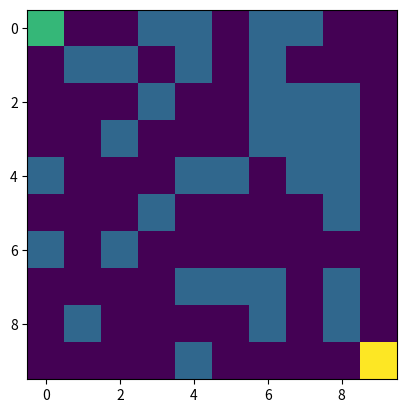

Write the Python code that produced this figure.
import numpy as np
import matplotlib.pyplot as plt
from random import *

def main():
    maze = generate_maze(10, 0.3)
    plt.imshow(maze)
    plt.show()

def generate_maze(dimension, density):
    maze = np.zeros((dimension, dimension), int)
    maze[0][0] = 2 # start
    maze[dimension - 1][dimension - 1] = 3 # goal

    for x in range(0, dimension):
        for y in range(0, dimension):
            if (x == 0 and y == 0) or (x == dimension - 1 and y == dimension - 1):
                continue
            if(random() < density):
                maze[x][y] = 1 # fill with wall

    return maze


main()